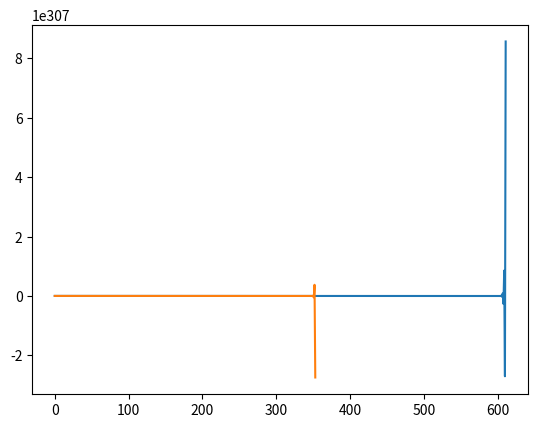

Here is the Python script that generated this plot:
from matplotlib import pyplot as plt
from random import random
from math import log,exp

pop = 10000

def Iab(a,b,T,n):
    """"Génération d'une courbe d'infections en fonctions des coefficients a et b : méthode d'Euler"""
    S = pop-1
    I = [1]
    dt = T/n
    for i in range(n-1):
        new = min(a*dt*S*I[-1], S)
        I.append(I[-1] - b*dt*I[-1] + new)
        S -= new
    return I

def Nk(a,b,I0,T,k=2):
    """ 'norme k' : erreur entre la courbe générée en utilisant a,b et la courbe I0 donnée, en calculant [la somme de (l'écart en chaque point, exposant k)], exposant 1/k"""
    #print("N({},{},I0)".format(a,b))
    I = Iab(a,b,T,len(I0))
    s = 0
    for t in range(len(I)):
        try:
            s += abs(I0[t] - I[t])**k
        except:
            print("Except : N({},{},I0,{}) : s = {}, t = {}".format(a,b,k,s,t))
            f = open("tmp.txt", "w")
            f.write("\n".join( [str(I[t]) + " " + str(I0[t]) for t in range(len(I)) ] ))
            f.close()
            return 0
    return s**(1/k)

def Nab(I0,T,amin,amax,bmin,bmax,n,k=2):
    """ évalue l'erreur Nk entre I0 et la courbe générée par a,b pour 50 valeurs de a, 50 valeurs de b, variant "logarithmiquement" sur amin->amax et bmin->bmax """
    mat = []
    X = []
    Y = []
    amin,amax = log(amin),log(amax)
    bmin,bmax = log(bmin),log(bmax)
    da,db = (amax-amin)/n,(bmax-bmin)/n
    m = [0,0,0,0,0]
    a = amin + da/2
    for i in range(n):
        mat.append([])
        X.append([])
        Y.append([])
        b = bmin + db/2
        for j in range(n):
            X[i].append(exp(a))
            Y[i].append(exp(b))
            N = Nk(exp(a),exp(b),I0,T,k)
            if N > m[0]:
                m = [N,exp(a),exp(a+da),exp(b),exp(b+db)]
            mat[i].append(N)
            b += db
        a += da
    return mat,X,Y
    
def I0al(a,b,r,T):
    """Génère la courbe d'infections en fonction de a et b, en rajoutant une erreur aléatoire entre 0 et 5% sur chaque point"""
    I = Iab(a,b,T,T)
    for i in range(T):
        I[i] += I[i]*random()*r
    return I

def nab_iter(I,amin,amax,bmin,bmax,n,p,k=3):
    """mesure Nab sur amin->amax, bmin->bmax, séléctionne des intervalles plus précis où les valeurs sont faible, et recalcule Nab dessus, k fois"""
    T = len(I)
    for i in range(k):
        mat,X,Y = Nab(I,amin,amax,bmin,bmax,50,2)
        n = len(mat)
        m = [mat[0][0],0,0]
        for x in range(n):
            for y in range(n):
                if mat[x][y] < m[0]:
                    m = [mat[x][y],x,y]
        x,y = m[1],m[2]
        Is.append(Iab(X[x][y],Y[x][y],T))
        print(m[0])
        width,height = (amax-amin)/20,(bmax-bmin)/20
        amin,amax = max(amin,X[x][y]-width/2), min(amax,X[x][y]+width/2)
        bmin,bmax = max(bmin,Y[x][y]-height/2), min(bmax,Y[x][y]+height/2)
    return (X[x][y],Y[x][y])

def writearr(arr, filename):
    f = open(filename, "w")
    f.write("\n".join([str(v) for v in arr]))
    f.close()

a = 3e-3
b = 3
n = 360
T = 1000

I1 = Iab(a,b,T,n)
I2 = Iab(a,b,T,2*n)
plt.plot(I2)
plt.plot(I1)
plt.show()

"""
#Projection de la suite de la courbe d'infectés avec T points, à partir de n<T points
I0 = Iab(a,b,T,T)
I = I0[:n]
amin = 1e-3
amax = 1e-2
bmin = 0.1
bmax = 10
writearr(I,"I.txt")
Is = [I]
for i in range(3):
    mat,X,Y = Nab(I,T,amin,amax,bmin,bmax,50,2)
    n = len(mat)
    m = [mat[0][0],0,0]
    for x in range(n):
        for y in range(n):
            if mat[x][y] < m[0]:
                m = [mat[x][y],x,y]
    x,y = m[1],m[2]
    #Is.append(Iab(X[x][y],Y[x][y],T,n))
    print(m[0])
    width,height = (amax-amin)/20,(bmax-bmin)/20
    amin,amax = max(amin,X[x][y]-width/2), min(amax,X[x][y]+width/2)
    bmin,bmax = max(bmin,Y[x][y]-height/2), min(bmax,Y[x][y]+height/2)
If = Iab(X[x][y],Y[x][y],T,T)
plt.plot(I0)
plt.plot(If)
plt.plot(I)
plt.show()
"""

"""
Is = []
for i in range(10):
    a = 0.000001*i
    Is.append(Iab(a,0.01,T,T))
    plt.plot(Is[-1])
plt.show()

n = 50
mat,X,Y = Nab(I,amin,amax,bmin,bmax,n,2)
plt.figure(figsize=(n-1, n-1), dpi=90)
plt.pcolormesh(X,Y,mat, cmap="RdYlBu")
plt.show()

I = Iab(0.00001,0.02,1000)
plt.plot(I)
writearr(I,"Iab.txt")
plt.show()
"""
